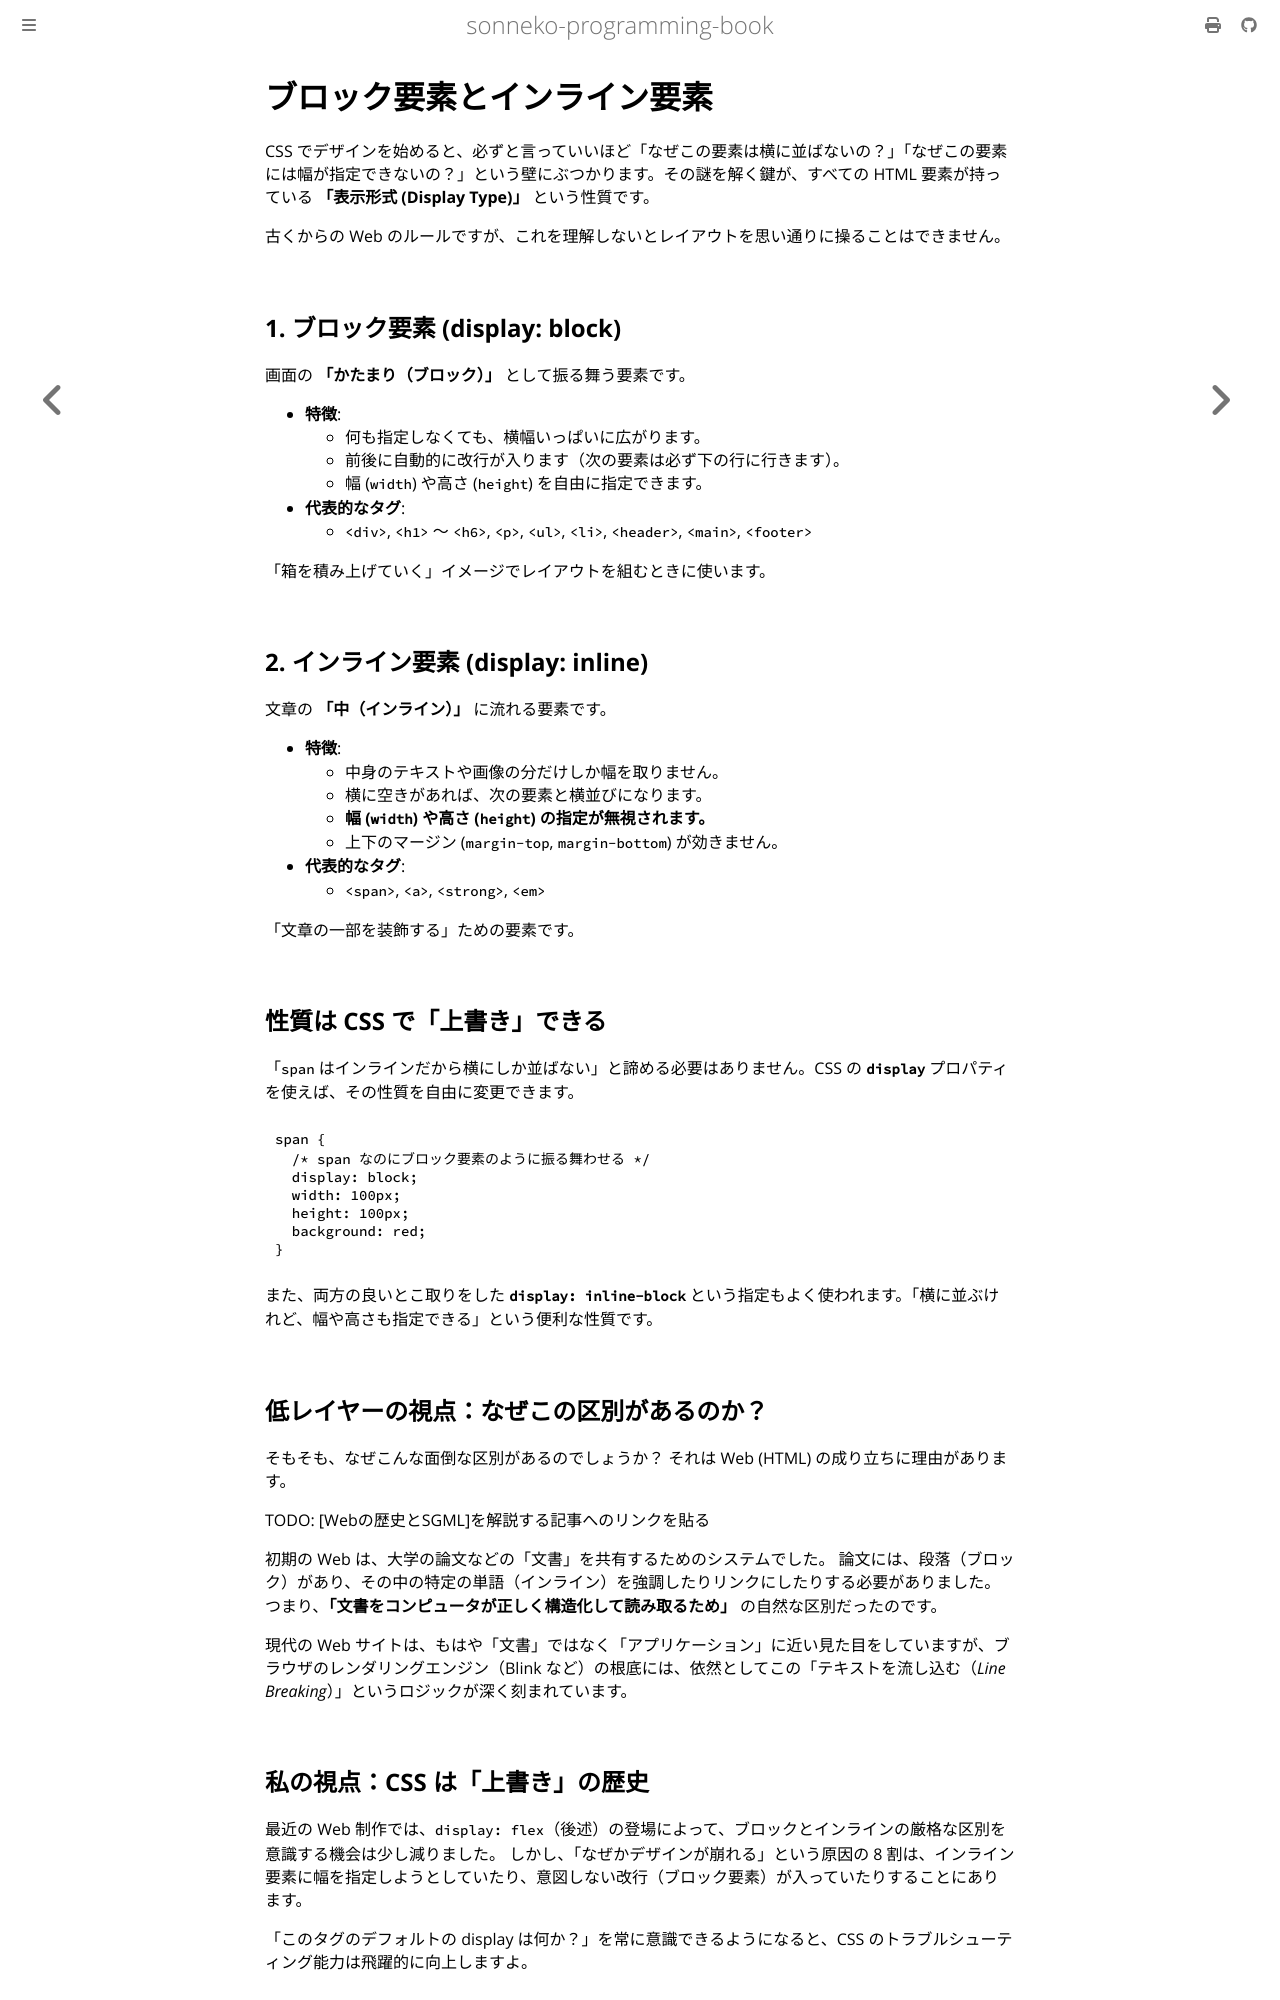

repository: sonneko/programming-book · page: html/2-basic-web/009.html · generator: mdbook

# ブロック要素とインライン要素

CSS でデザインを始めると、必ずと言っていいほど「なぜこの要素は横に並ばないの？」「なぜこの要素には幅が指定できないの？」という壁にぶつかります。その謎を解く鍵が、すべての HTML 要素が持っている **「表示形式 (Display Type)」** という性質です。

古くからの Web のルールですが、これを理解しないとレイアウトを思い通りに操ることはできません。

## 1. ブロック要素 (display: block)

画面の **「かたまり（ブロック）」** として振る舞う要素です。

- **特徴**:
  - 何も指定しなくても、横幅いっぱいに広がります。
  - 前後に自動的に改行が入ります（次の要素は必ず下の行に行きます）。
  - 幅 (`width`) や高さ (`height`) を自由に指定できます。
- **代表的なタグ**:
  - `<div>`, `<h1>` 〜 `<h6>`, `<p>`, `<ul>`, `<li>`, `<header>`, `<main>`, `<footer>`

「箱を積み上げていく」イメージでレイアウトを組むときに使います。

## 2. インライン要素 (display: inline)

文章の **「中（インライン）」** に流れる要素です。

- **特徴**:
  - 中身のテキストや画像の分だけしか幅を取りません。
  - 横に空きがあれば、次の要素と横並びになります。
  - **幅 (`width`) や高さ (`height`) の指定が無視されます。**
  - 上下のマージン (`margin-top`, `margin-bottom`) が効きません。
- **代表的なタグ**:
  - `<span>`, `<a>`, `<strong>`, `<em>`

「文章の一部を装飾する」ための要素です。

## 性質は CSS で「上書き」できる

「`span` はインラインだから横にしか並ばない」と諦める必要はありません。CSS の **`display`** プロパティを使えば、その性質を自由に変更できます。

```css
span {
  /* span なのにブロック要素のように振る舞わせる */
  display: block;
  width: 100px;
  height: 100px;
  background: red;
}
```

また、両方の良いとこ取りをした **`display: inline-block`** という指定もよく使われます。「横に並ぶけれど、幅や高さも指定できる」という便利な性質です。

## 低レイヤーの視点：なぜこの区別があるのか？

そもそも、なぜこんな面倒な区別があるのでしょうか？ それは Web (HTML) の成り立ちに理由があります。

TODO: [Webの歴史とSGML]を解説する記事へのリンクを貼る

初期の Web は、大学の論文などの「文書」を共有するためのシステムでした。
論文には、段落（ブロック）があり、その中の特定の単語（インライン）を強調したりリンクにしたりする必要がありました。つまり、**「文書をコンピュータが正しく構造化して読み取るため」** の自然な区別だったのです。

現代の Web サイトは、もはや「文書」ではなく「アプリケーション」に近い見た目をしていますが、ブラウザのレンダリングエンジン（Blink など）の根底には、依然としてこの「テキストを流し込む（*Line Breaking*）」というロジックが深く刻まれています。

## 私の視点：CSS は「上書き」の歴史

最近の Web 制作では、`display: flex`（後述）の登場によって、ブロックとインラインの厳格な区別を意識する機会は少し減りました。
しかし、「なぜかデザインが崩れる」という原因の 8 割は、インライン要素に幅を指定しようとしていたり、意図しない改行（ブロック要素）が入っていたりすることにあります。

「このタグのデフォルトの display は何か？」を常に意識できるようになると、CSS のトラブルシューティング能力は飛躍的に向上しますよ。
